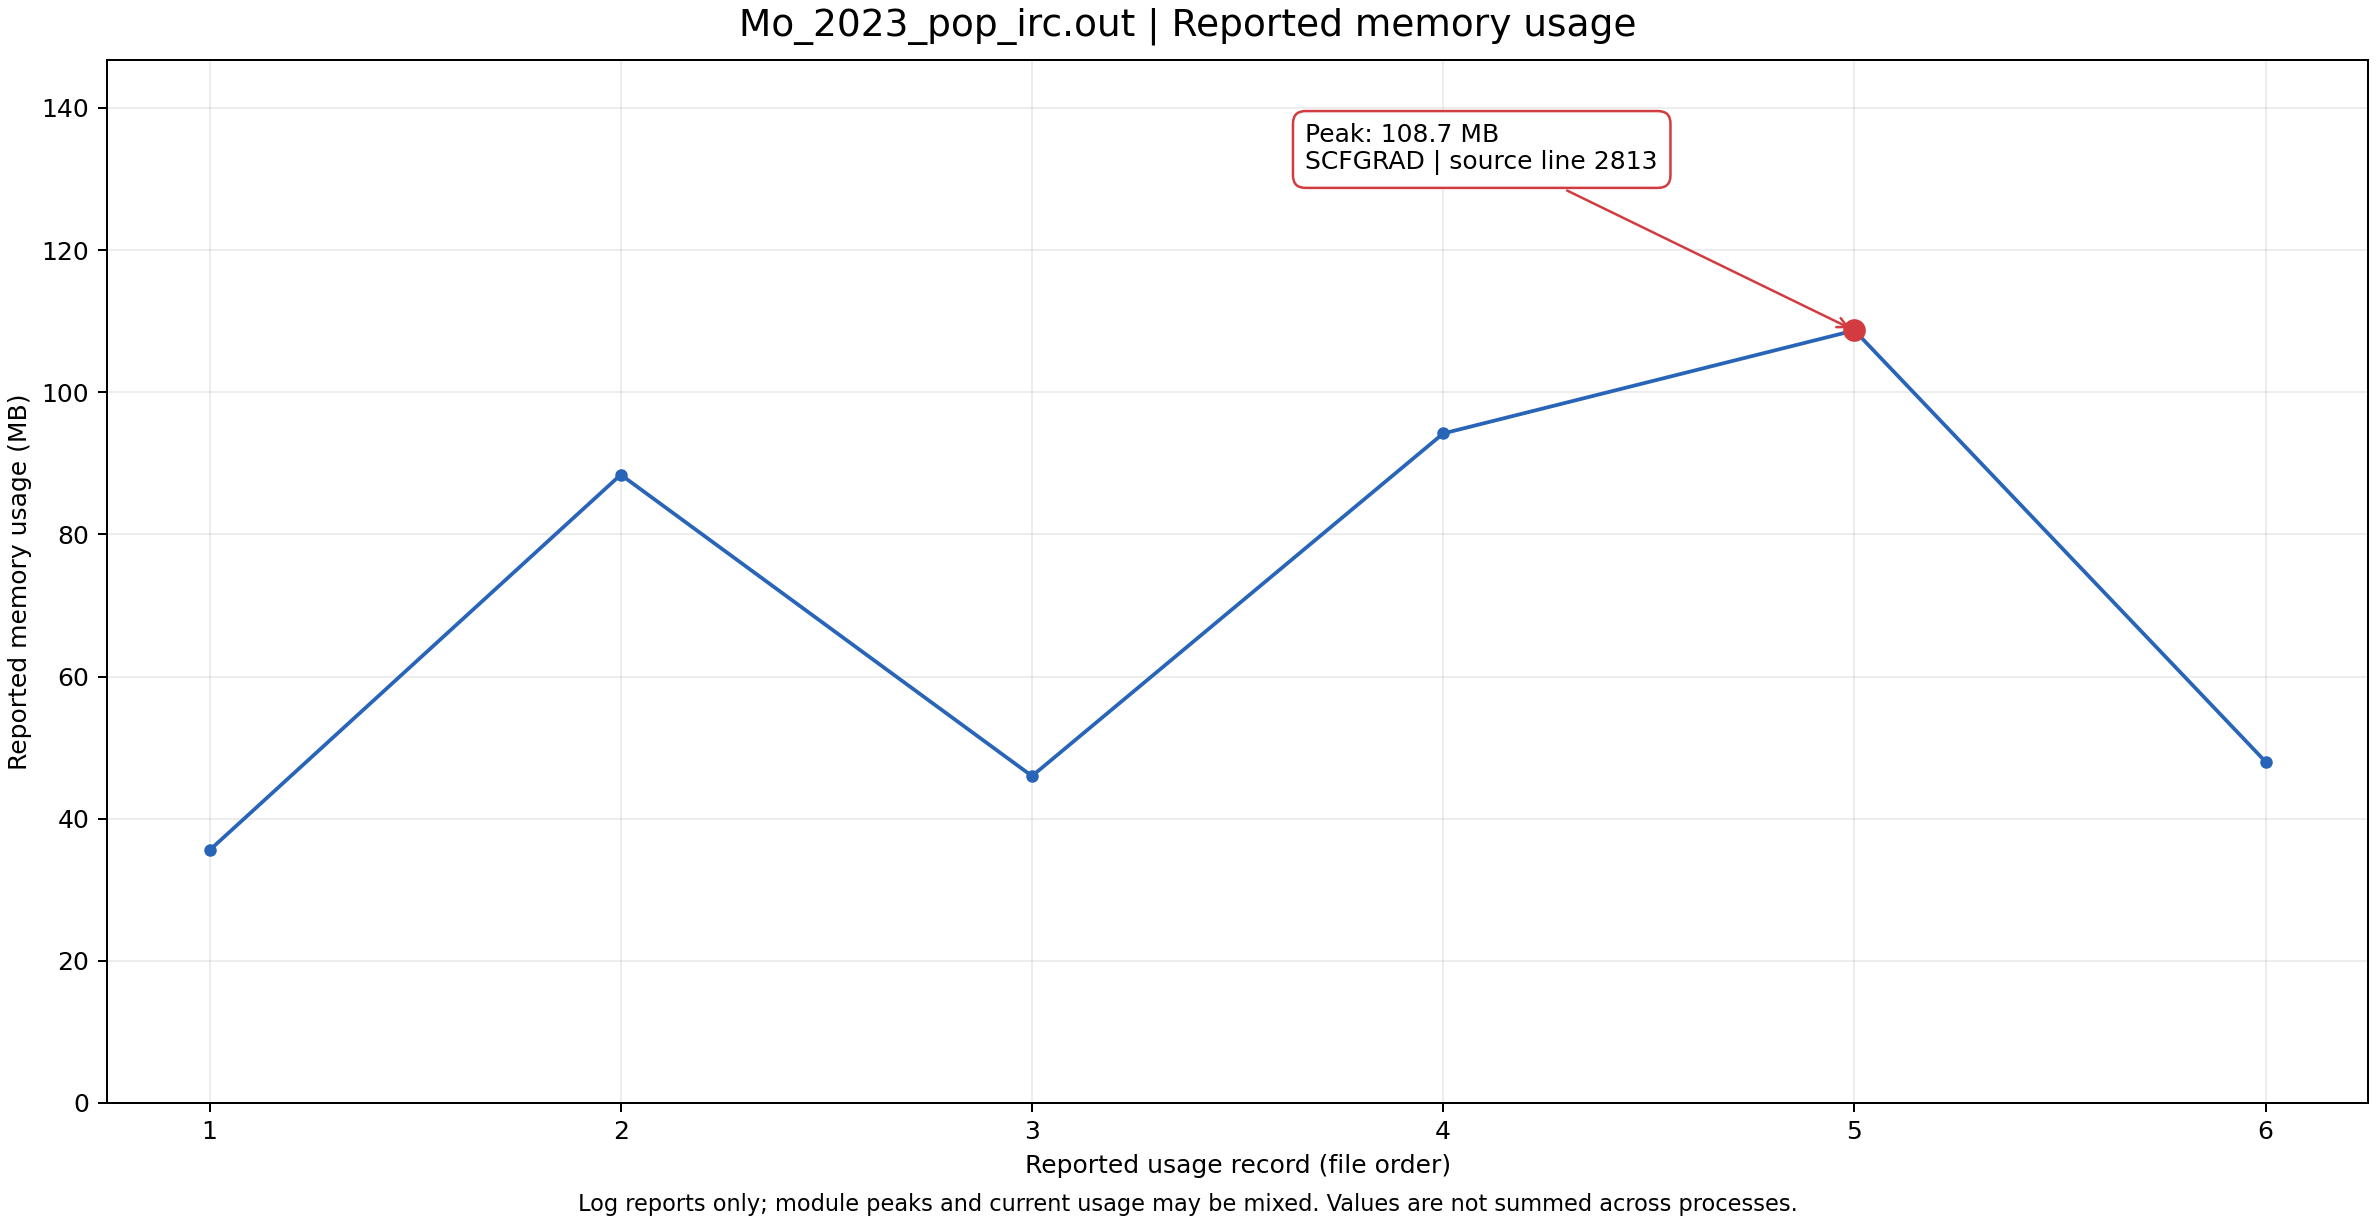

Source data for this figure (header and first rows):
record, source_line, memory_mb, module_or_label, original_log_line
1, 802, 35.56, MB in use, MB in use           =     35.56
2, 902, 88.4, STARTUP, Maximum memory used throughout the entir…
3, 1039, 46.0, GUESS, Maximum memory used throughout the entir…
4, 2578, 94.2, LEANSCF, Maximum memory used throughout the entir…
5, 2813, 108.7, SCFGRAD, Maximum memory used throughout the entir…
6, 2912, 48.0, PROP, Maximum memory used throughout the entir…
